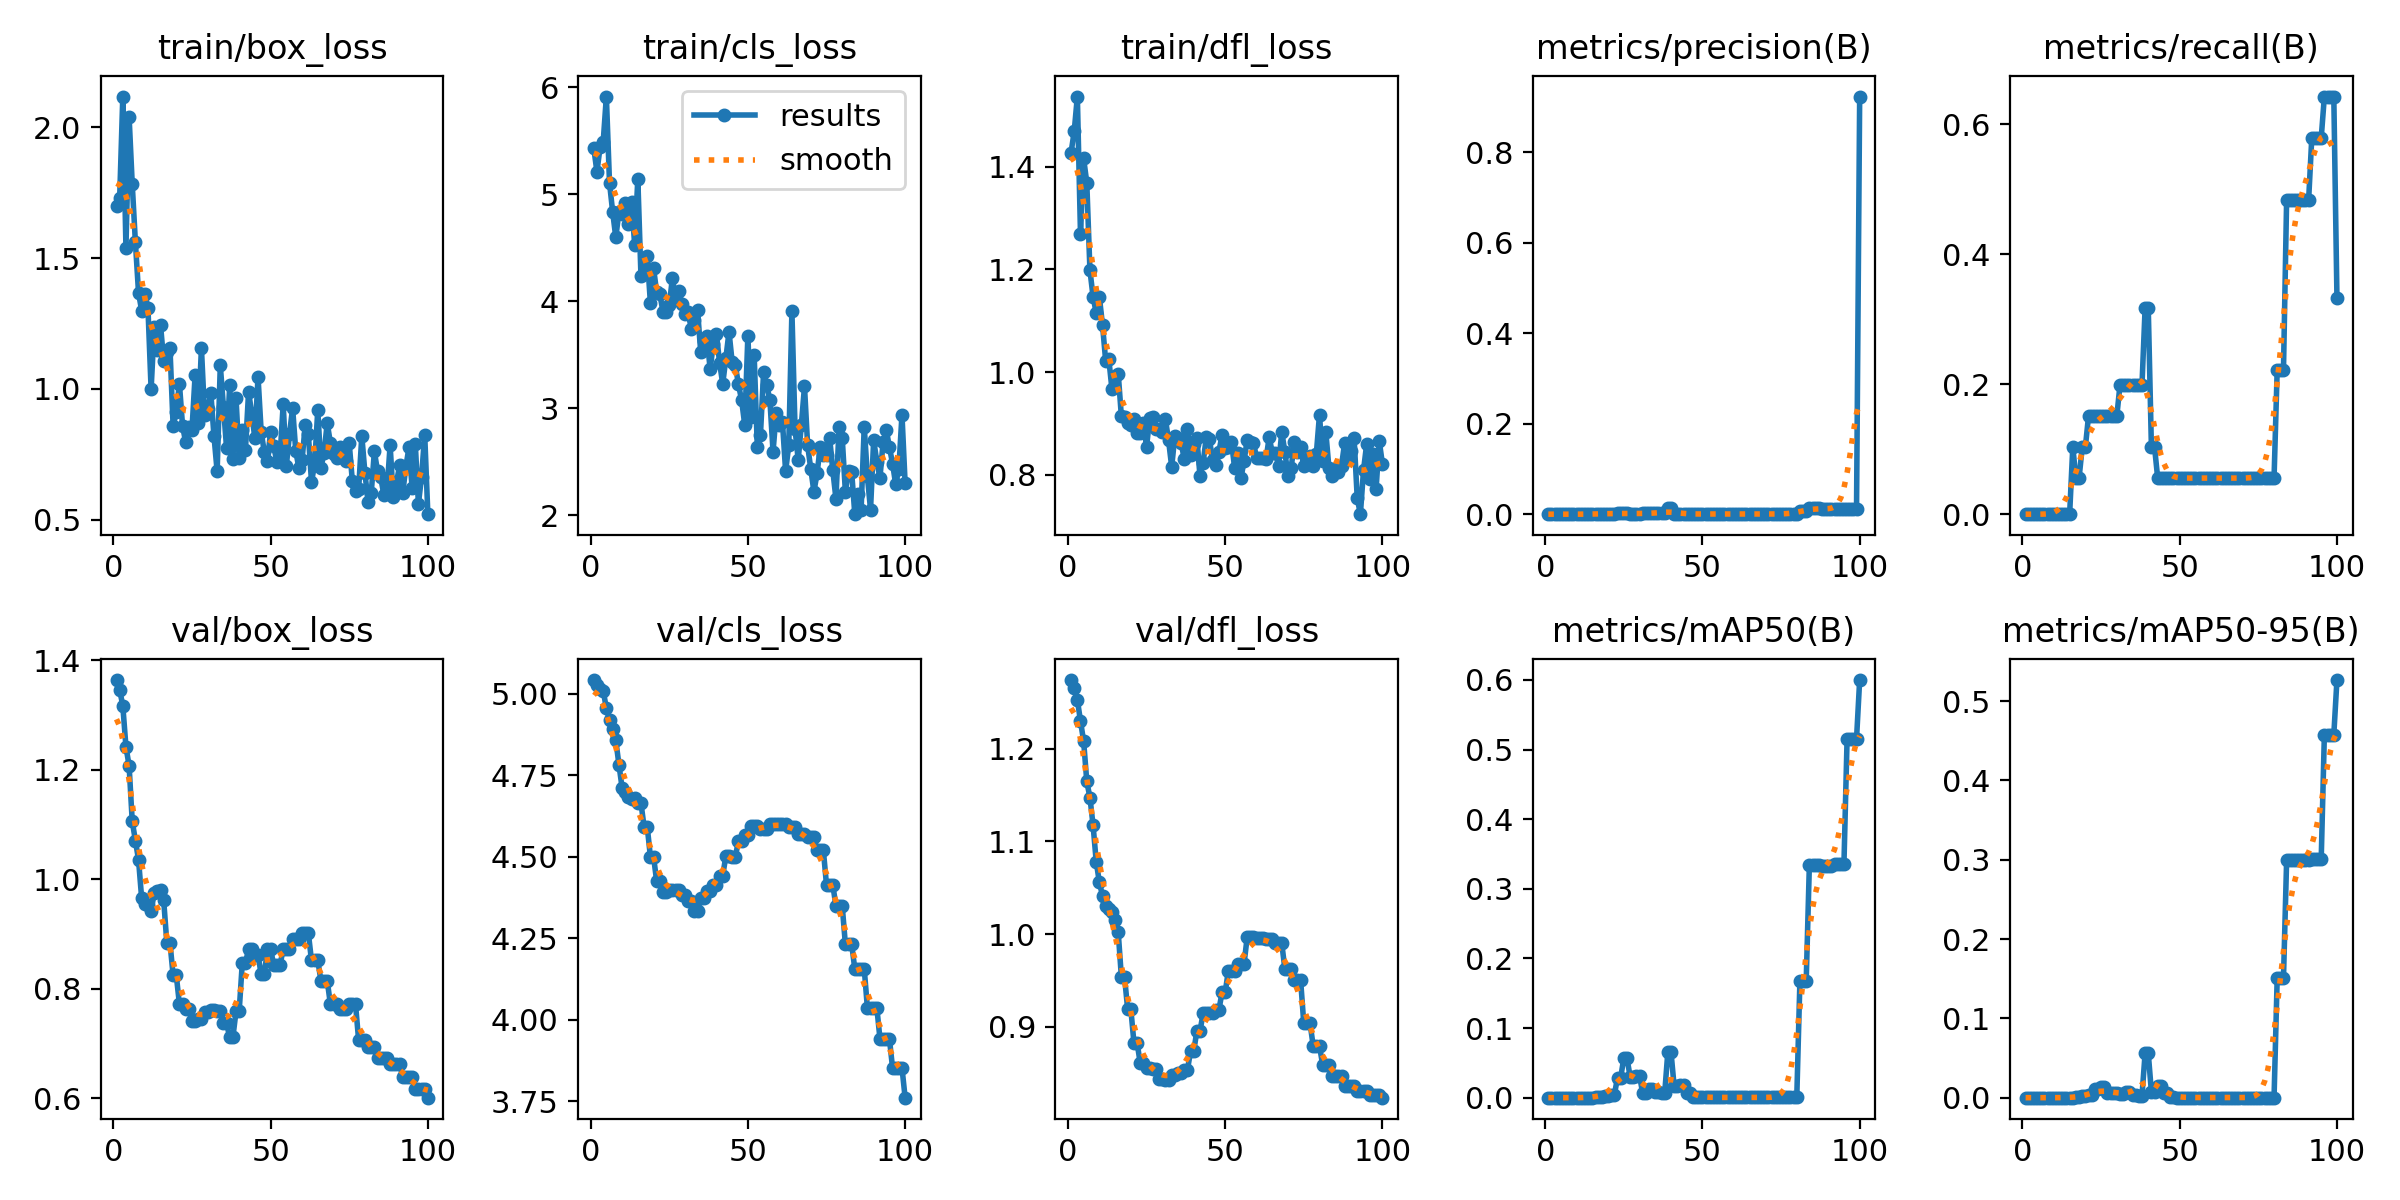

The table this chart was drawn from, first rows:
epoch, time, train/box_loss, train/cls_loss, train/dfl_loss, metrics/precision(B), metrics/recall(B), metrics/mAP50(B), metrics/mAP50-95(B), val/box_loss, val/cls_loss, val/dfl_loss, lr/pg0, lr/pg1, lr/pg2
1, 7.775, 1.698, 5.434, 1.427, 0, 0, 0, 0, 1.364, 5.042, 1.274, 0, 0, 0
2, 11.38, 1.728, 5.212, 1.469, 0, 0, 0, 0, 1.346, 5.028, 1.266, 1.23763e-05, 1.23763e-05, 1.23763e-05
3, 16.36, 2.117, 5.441, 1.537, 0, 0, 0, 0, 1.317, 5.015, 1.253, 2.4505e-05, 2.4505e-05, 2.4505e-05
4, 21.45, 1.54, 5.494, 1.268, 0, 0, 0, 0, 1.242, 5.01, 1.23, 3.63862e-05, 3.63862e-05, 3.63862e-05
5, 26.2, 2.04, 5.915, 1.416, 0, 0, 0, 0, 1.208, 4.955, 1.208, 4.802e-05, 4.802e-05, 4.802e-05
6, 30.62, 1.783, 5.109, 1.369, 0, 0, 0, 0, 1.106, 4.919, 1.165, 5.94062e-05, 5.94062e-05, 5.94062e-05
7, 35.13, 1.562, 4.837, 1.198, 0, 0, 0, 0, 1.071, 4.894, 1.147, 7.0545e-05, 7.0545e-05, 7.0545e-05
8, 39.79, 1.368, 4.598, 1.147, 0, 0, 0, 0, 1.036, 4.857, 1.117, 8.14362e-05, 8.14362e-05, 8.14362e-05
9, 44.9, 1.299, 4.837, 1.115, 0, 0, 0, 0, 0.965, 4.783, 1.078, 9.208e-05, 9.208e-05, 9.208e-05
10, 49.81, 1.365, 4.822, 1.146, 0, 0, 0, 0, 0.9553, 4.712, 1.056, 0.0001025, 0.0001025, 0.0001025
11, 54.6, 1.31, 4.917, 1.092, 0, 0, 0, 0, 0.9522, 4.698, 1.041, 0.0001126, 0.0001126, 0.0001126
12, 59.26, 0.9987, 4.72, 1.022, 0, 0, 0, 0, 0.9424, 4.683, 1.03, 0.0001225, 0.0001225, 0.0001225
13, 63.94, 1.237, 4.933, 1.026, 0, 0, 0, 0, 0.9744, 4.677, 1.028, 0.0001322, 0.0001322, 0.0001322
14, 68.47, 1.15, 4.529, 0.9669, 0, 0, 0, 0, 0.979, 4.681, 1.023, 0.0001416, 0.0001416, 0.0001416
15, 73.18, 1.244, 5.147, 0.9918, 0, 0, 0, 0, 0.9811, 4.666, 1.015, 0.0001507, 0.0001507, 0.0001507
16, 77.99, 1.106, 4.238, 0.9968, 0.0009, 0.1032, 0.00117, 0.00019, 0.9619, 4.665, 1.002, 0.0001597, 0.0001597, 0.0001597
17, 82.95, 1.142, 4.253, 0.9137, 0.00053, 0.05556, 0.00167, 0.0005, 0.884, 4.592, 0.9537, 0.0001683, 0.0001683, 0.0001683
18, 86.65, 1.156, 4.425, 0.9133, 0.00053, 0.05556, 0.00167, 0.0005, 0.884, 4.592, 0.9537, 0.0001767, 0.0001767, 0.0001767
19, 90.04, 0.8586, 3.987, 0.9014, 0.00099, 0.1032, 0.00312, 0.00149, 0.8248, 4.501, 0.9191, 0.0001849, 0.0001849, 0.0001849
20, 93.43, 0.9128, 4.312, 0.8976, 0.00099, 0.1032, 0.00312, 0.00149, 0.8248, 4.501, 0.9191, 0.0001928, 0.0001928, 0.0001928
21, 96.85, 1.021, 4.084, 0.9093, 0.00146, 0.1508, 0.00446, 0.00289, 0.7724, 4.425, 0.8826, 0.0002005, 0.0002005, 0.0002005
22, 100.1, 0.8593, 4.067, 0.8823, 0.00146, 0.1508, 0.00446, 0.00289, 0.7724, 4.425, 0.8826, 0.0002079, 0.0002079, 0.0002079
23, 103.5, 0.7957, 3.905, 0.8807, 0.00169, 0.1508, 0.02858, 0.0106, 0.7626, 4.391, 0.8606, 0.0002151, 0.0002151, 0.0002151
24, 106.9, 0.8531, 3.899, 0.9002, 0.00169, 0.1508, 0.02858, 0.0106, 0.7626, 4.391, 0.8606, 0.000222, 0.000222, 0.000222
25, 110.3, 0.8444, 3.962, 0.8549, 0.00158, 0.1508, 0.05703, 0.01355, 0.7409, 4.397, 0.8553, 0.0002287, 0.0002287, 0.0002287
26, 113.8, 1.054, 4.219, 0.91, 0.00158, 0.1508, 0.05703, 0.01355, 0.7409, 4.397, 0.8553, 0.0002352, 0.0002352, 0.0002352
27, 117.3, 0.8713, 4.022, 0.9134, 0.00141, 0.1508, 0.03027, 0.0056, 0.745, 4.397, 0.854, 0.0002413, 0.0002413, 0.0002413
28, 120.8, 1.157, 4.099, 0.8888, 0.00141, 0.1508, 0.03027, 0.0056, 0.745, 4.397, 0.854, 0.0002473, 0.0002473, 0.0002473
29, 124.3, 0.9, 3.978, 0.8889, 0.00135, 0.1508, 0.03135, 0.00587, 0.7581, 4.382, 0.844, 0.000253, 0.000253, 0.000253
30, 127.6, 0.9247, 3.879, 0.8843, 0.00135, 0.1508, 0.03135, 0.00587, 0.7581, 4.382, 0.844, 0.0002584, 0.0002584, 0.0002584
31, 131, 0.9829, 3.896, 0.9083, 0.00169, 0.1984, 0.00665, 0.00409, 0.7621, 4.363, 0.8422, 0.0002636, 0.0002636, 0.0002636
32, 134.4, 0.8195, 3.746, 0.8675, 0.00169, 0.1984, 0.00665, 0.00409, 0.7621, 4.363, 0.8422, 0.0002686, 0.0002686, 0.0002686
33, 137.8, 0.6856, 3.83, 0.8157, 0.0017, 0.1984, 0.01269, 0.00663, 0.7585, 4.333, 0.8475, 0.0002733, 0.0002733, 0.0002733
34, 141, 1.09, 3.916, 0.8763, 0.0017, 0.1984, 0.01269, 0.00663, 0.7585, 4.333, 0.8475, 0.0002777, 0.0002777, 0.0002777
35, 144.6, 0.9321, 3.528, 0.8716, 0.00172, 0.1984, 0.00746, 0.00292, 0.7367, 4.373, 0.8499, 0.0002819, 0.0002819, 0.0002819
36, 147.9, 0.7744, 3.627, 0.8628, 0.00172, 0.1984, 0.00746, 0.00292, 0.7367, 4.373, 0.8499, 0.0002859, 0.0002859, 0.0002859
37, 151.3, 1.014, 3.672, 0.8305, 0.00168, 0.1984, 0.00621, 0.0021, 0.7111, 4.395, 0.8534, 0.0002896, 0.0002896, 0.0002896
38, 154.6, 0.7332, 3.364, 0.8894, 0.00168, 0.1984, 0.00621, 0.0021, 0.7111, 4.395, 0.8534, 0.0002931, 0.0002931, 0.0002931
39, 158, 0.9647, 3.601, 0.8383, 0.01362, 0.3175, 0.06576, 0.05609, 0.7586, 4.413, 0.8734, 0.0002963, 0.0002963, 0.0002963
40, 161.5, 0.7349, 3.695, 0.8608, 0.01362, 0.3175, 0.06576, 0.05609, 0.7586, 4.413, 0.8734, 0.0002993, 0.0002993, 0.0002993
41, 165, 0.8417, 3.428, 0.8719, 0.00086, 0.1032, 0.01643, 0.00725, 0.8475, 4.442, 0.8953, 0.000302, 0.000302, 0.000302
42, 168.3, 0.7685, 3.229, 0.7978, 0.00086, 0.1032, 0.01643, 0.00725, 0.8475, 4.442, 0.8953, 0.0003045, 0.0003045, 0.0003045
43, 171.8, 0.9901, 3.468, 0.8241, 0.00043, 0.05556, 0.01851, 0.01481, 0.872, 4.503, 0.9147, 0.0003067, 0.0003067, 0.0003067
44, 175.1, 0.905, 3.716, 0.8733, 0.00043, 0.05556, 0.01851, 0.01481, 0.872, 4.503, 0.9147, 0.0003087, 0.0003087, 0.0003087
45, 178.5, 0.8117, 3.433, 0.8691, 0.00041, 0.05556, 0.00705, 0.00564, 0.862, 4.499, 0.9149, 0.0003104, 0.0003104, 0.0003104
46, 182.4, 1.046, 3.405, 0.829, 0.00041, 0.05556, 0.00705, 0.00564, 0.862, 4.499, 0.9149, 0.0003119, 0.0003119, 0.0003119
47, 186.2, 0.8369, 3.224, 0.8189, 0.00041, 0.05556, 0.00072, 0.00043, 0.8261, 4.549, 0.9178, 0.0003131, 0.0003131, 0.0003131
48, 189.8, 0.7587, 3.078, 0.8441, 0.00041, 0.05556, 0.00072, 0.00043, 0.8261, 4.549, 0.9178, 0.0003141, 0.0003141, 0.0003141
49, 193.5, 0.7264, 2.845, 0.8776, 0.00041, 0.05556, 0.00038, 0.00019, 0.8722, 4.566, 0.937, 0.0003149, 0.0003149, 0.0003149
50, 197.1, 0.8361, 3.681, 0.8521, 0.00041, 0.05556, 0.00038, 0.00019, 0.8722, 4.566, 0.937, 0.0003154, 0.0003154, 0.0003154
51, 200.9, 0.782, 2.915, 0.8533, 0.00041, 0.05556, 0.00038, 0.00019, 0.8434, 4.595, 0.9599, 0.0003156, 0.0003156, 0.0003156
52, 204.9, 0.7194, 3.496, 0.8647, 0.00041, 0.05556, 0.00038, 0.00019, 0.8434, 4.595, 0.9599, 0.0003156, 0.0003156, 0.0003156
53, 208.8, 0.7424, 2.638, 0.8141, 0.00041, 0.05556, 0.00038, 0.00019, 0.8434, 4.595, 0.9599, 0.0003154, 0.0003154, 0.0003154
54, 212.7, 0.942, 2.755, 0.8435, 0.00041, 0.05556, 0.00038, 0.00019, 0.8724, 4.584, 0.9676, 0.0003149, 0.0003149, 0.0003149
55, 216.5, 0.7061, 3.34, 0.7934, 0.00041, 0.05556, 0.00038, 0.00019, 0.8724, 4.584, 0.9676, 0.0003141, 0.0003141, 0.0003141
56, 220.5, 0.8273, 3.217, 0.8262, 0.00041, 0.05556, 0.00038, 0.00019, 0.8724, 4.584, 0.9676, 0.0003132, 0.0003132, 0.0003132
57, 224.6, 0.9275, 3.076, 0.8684, 0.00041, 0.05556, 0.00038, 0.00019, 0.8918, 4.602, 0.9965, 0.0003119, 0.0003119, 0.0003119
58, 228.3, 0.7626, 2.595, 0.8633, 0.00041, 0.05556, 0.00038, 0.00019, 0.8918, 4.602, 0.9965, 0.0003104, 0.0003104, 0.0003104
59, 232.5, 0.6975, 2.953, 0.8629, 0.00041, 0.05556, 0.00038, 0.00019, 0.8918, 4.602, 0.9965, 0.0003087, 0.0003087, 0.0003087
60, 236.6, 0.7285, 2.841, 0.8328, 0.00041, 0.05556, 0.00038, 0.00019, 0.9017, 4.601, 0.9962, 0.0003067, 0.0003067, 0.0003067
... 40 more rows
